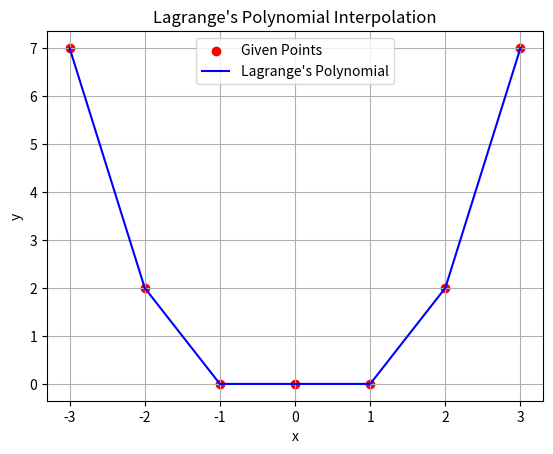

Recreate this plot in Python.
import numpy as np
import matplotlib.pyplot as plt

# Lagrange's polynomial function
def lagrange(x, y, xi):
    n = len(x)
    result = 0.0
    for i in range(n):
        term = y[i]
        for j in range(n):
            if j != i:
                term *= (xi - x[j]) / (x[i] - x[j])
        result += term
    return result

# Given points
x = np.array([-3, -2, -1, 0, 1, 2, 3])
y = np.array([7, 2, 0, 0, 0, 2, 7])

# Plot given points
plt.scatter(x, y, color='red', label='Given Points')

yi=[lagrange(x,y,x[i]) for i in range(len(x))]


# Plot Lagrange's polynomial
plt.plot(x, yi, color='blue', label="Lagrange's Polynomial")

# Add labels and legend
plt.title("Lagrange's Polynomial Interpolation")
plt.xlabel("x")
plt.ylabel("y")
plt.legend()

# Show plot
plt.grid(True)
plt.show()
